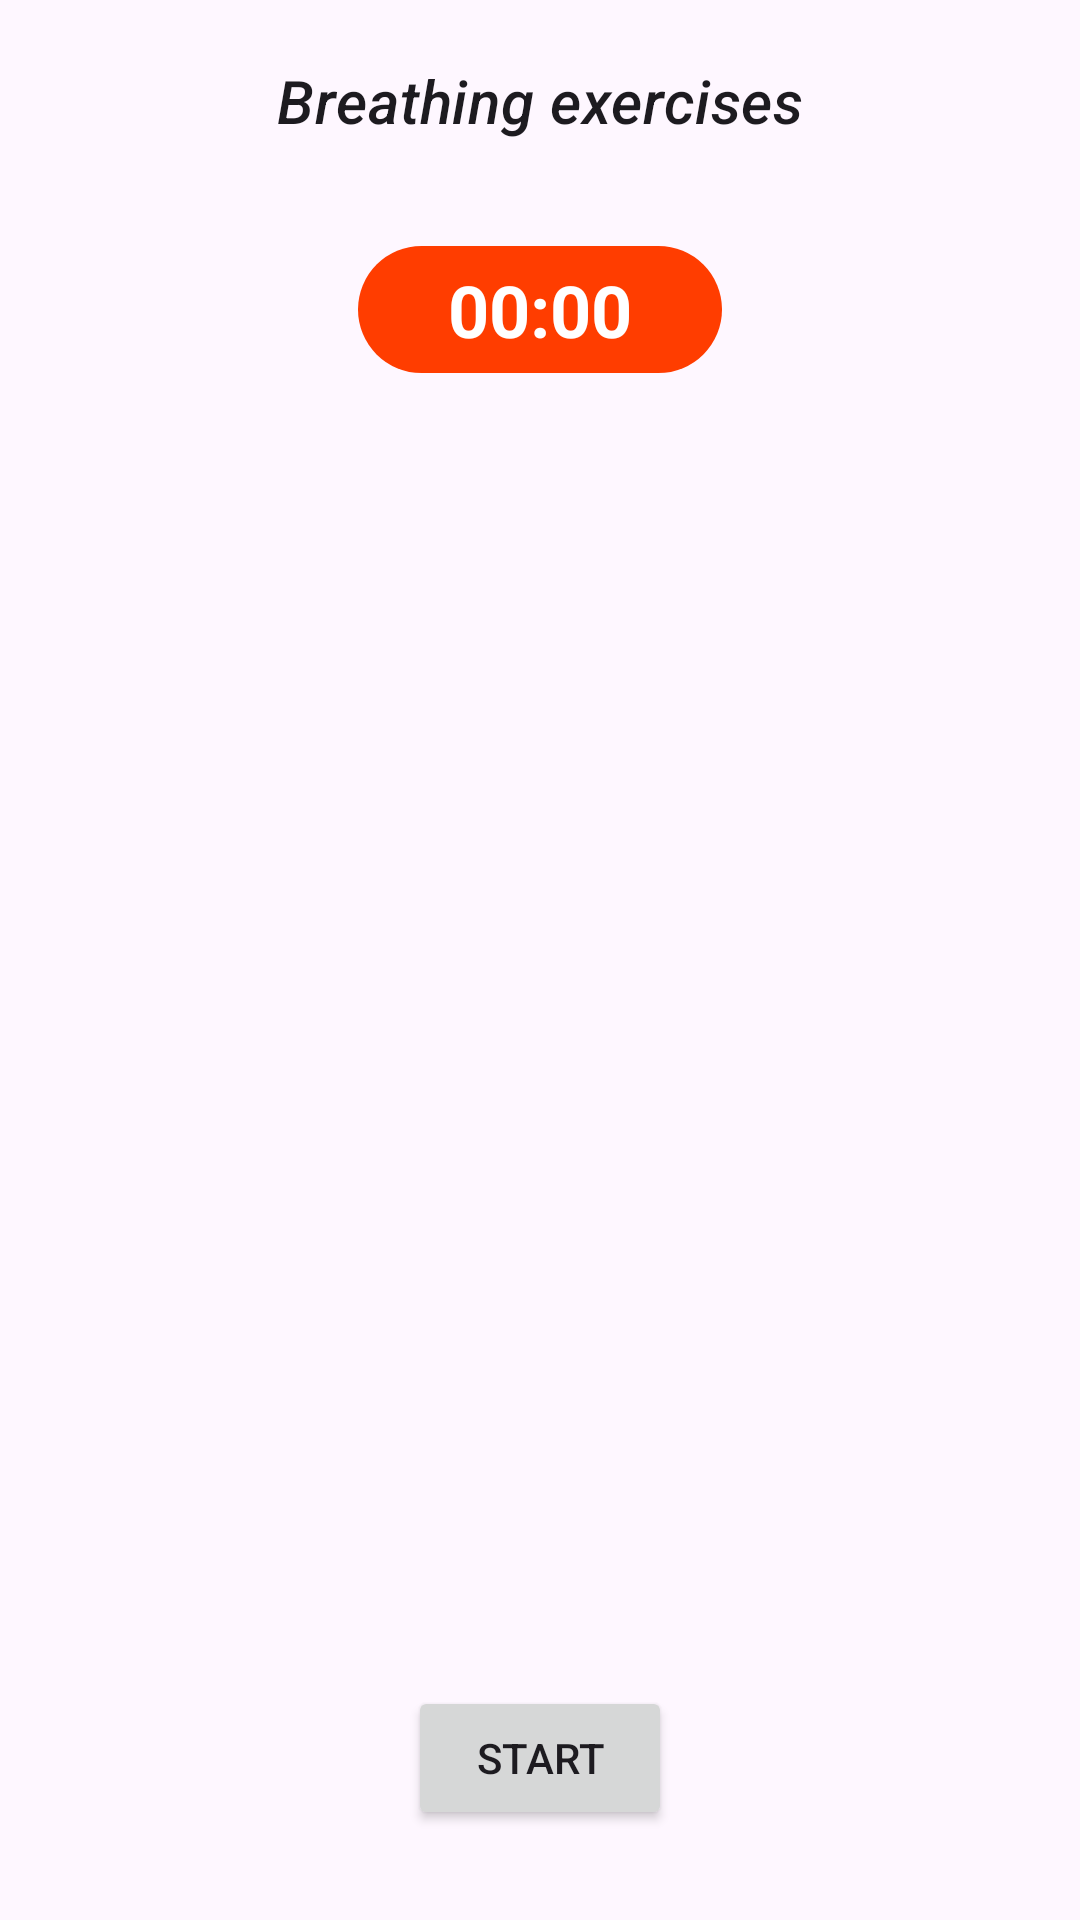

Here is an Android app screen rendered from its layout file. Give the layout XML and the strings, colors and styles it references.
<!-- AndroidManifest.xml: application theme Theme.BodySculpt -->
<!-- res/layout/fragment_breath_gymnastic.xml -->
<?xml version="1.0" encoding="utf-8"?>
<androidx.constraintlayout.widget.ConstraintLayout xmlns:android="http://schemas.android.com/apk/res/android"
    xmlns:tools="http://schemas.android.com/tools"
    android:layout_width="match_parent"
    android:layout_height="match_parent"
    xmlns:app="http://schemas.android.com/apk/res-auto"
    tools:context=".ui.breath_gymnastic.BreathGymnasticFragment">

    <androidx.constraintlayout.widget.Guideline
        android:id="@+id/vert40"
        android:layout_width="wrap_content"
        android:layout_height="wrap_content"
        android:orientation="vertical"
        app:layout_constraintGuide_percent="0.4"
        />

    <androidx.constraintlayout.widget.Guideline
        android:id="@+id/vert60"
        android:layout_width="wrap_content"
        android:layout_height="wrap_content"
        android:orientation="vertical"
        app:layout_constraintGuide_percent="0.6"
        />


    <TextView
        android:id="@+id/tvInstruction"
        android:layout_width="0dp"
        android:layout_height="wrap_content"
        app:layout_constraintStart_toStartOf="parent"
        app:layout_constraintEnd_toEndOf="parent"
        app:layout_constraintTop_toTopOf="parent"
        android:gravity="center"
        android:text="@string/breathing_exercises"
        android:textAppearance="@style/TextAppearance.MaterialComponents.Headline6"
        android:textStyle="italic"
        android:layout_marginHorizontal="5dp"
        android:layout_marginTop="10dp"
        android:padding="10dp"
        />

    <TextView
        android:id="@+id/tvCountDownTimer"
        android:layout_width="wrap_content"
        android:layout_height="wrap_content"
        app:layout_constraintStart_toStartOf="parent"
        app:layout_constraintEnd_toEndOf="parent"
        app:layout_constraintTop_toBottomOf="@id/tvInstruction"
        android:layout_marginTop="25dp"
        android:background="@drawable/timer_background"
        android:text="00:00"
        android:textAppearance="@style/TextAppearance.MaterialComponents.Headline5"
        android:textStyle="bold"
        android:textColor="@color/white"
        android:paddingHorizontal="30dp"
        android:paddingVertical="5dp"
        />

    <ImageView
        android:id="@+id/ivProgress"
        android:layout_width="0dp"
        android:layout_height="0dp"
        app:layout_constraintDimensionRatio="1:1"
        app:layout_constraintStart_toStartOf="@id/vert40"
        app:layout_constraintEnd_toEndOf="@id/vert60"
        app:layout_constraintTop_toTopOf="parent"
        app:layout_constraintBottom_toBottomOf="parent"
        android:src="@drawable/flow_ring"
        android:visibility="gone"
        />

    <TextView
        android:id="@+id/tvBreathDirection"
        android:layout_width="wrap_content"
        android:layout_height="wrap_content"
        android:textStyle="bold"
        android:textSize="20sp"
        app:layout_constraintStart_toStartOf="parent"
        app:layout_constraintEnd_toEndOf="parent"
        app:layout_constraintTop_toTopOf="parent"
        app:layout_constraintBottom_toBottomOf="parent"
        android:textColor="?attr/colorPrimary"
        android:visibility="gone"
        />



    <Button
        android:id="@+id/btnStartExercise"
        android:layout_width="wrap_content"
        android:layout_height="wrap_content"
        app:layout_constraintStart_toStartOf="parent"
        app:layout_constraintEnd_toEndOf="parent"
        app:layout_constraintBottom_toBottomOf="parent"
        android:layout_marginBottom="30dp"
        android:text="@string/start"
        />

</androidx.constraintlayout.widget.ConstraintLayout>
<!-- resources referenced by this layout -->
<resources>
  <color name="white">#FFFFFFFF</color>
  <!-- drawable flow_ring: webp bitmap (drawable, 57276 bytes) -->
  <!-- drawable timer_background (drawable) -->
  <?xml version="1.0" encoding="utf-8"?>
  <shape android:shape="rectangle" xmlns:android="http://schemas.android.com/apk/res/android">
  
      <solid
          android:color="?attr/colorPrimary"
          />
  
      <corners
          android:radius="25dp"
          />
  
  </shape>
  <string name="breathing_exercises">Breathing exercises</string>
  <string name="start">Start</string>
  <style name="Theme.BodySculpt" parent="Base.Theme.BodySculpt" />
  <style name="Base.Theme.BodySculpt" parent="Theme.Material3.DayNight.NoActionBar">
          
          
          <item name="colorPrimary">@color/deep_orange_a400</item>
          <item name="colorAccent">@color/deep_orange_a200</item>
      </style>
  <color name="deep_orange_a400">#ff3d00</color>
  <color name="deep_orange_a200">#ff6e40</color>
</resources>
